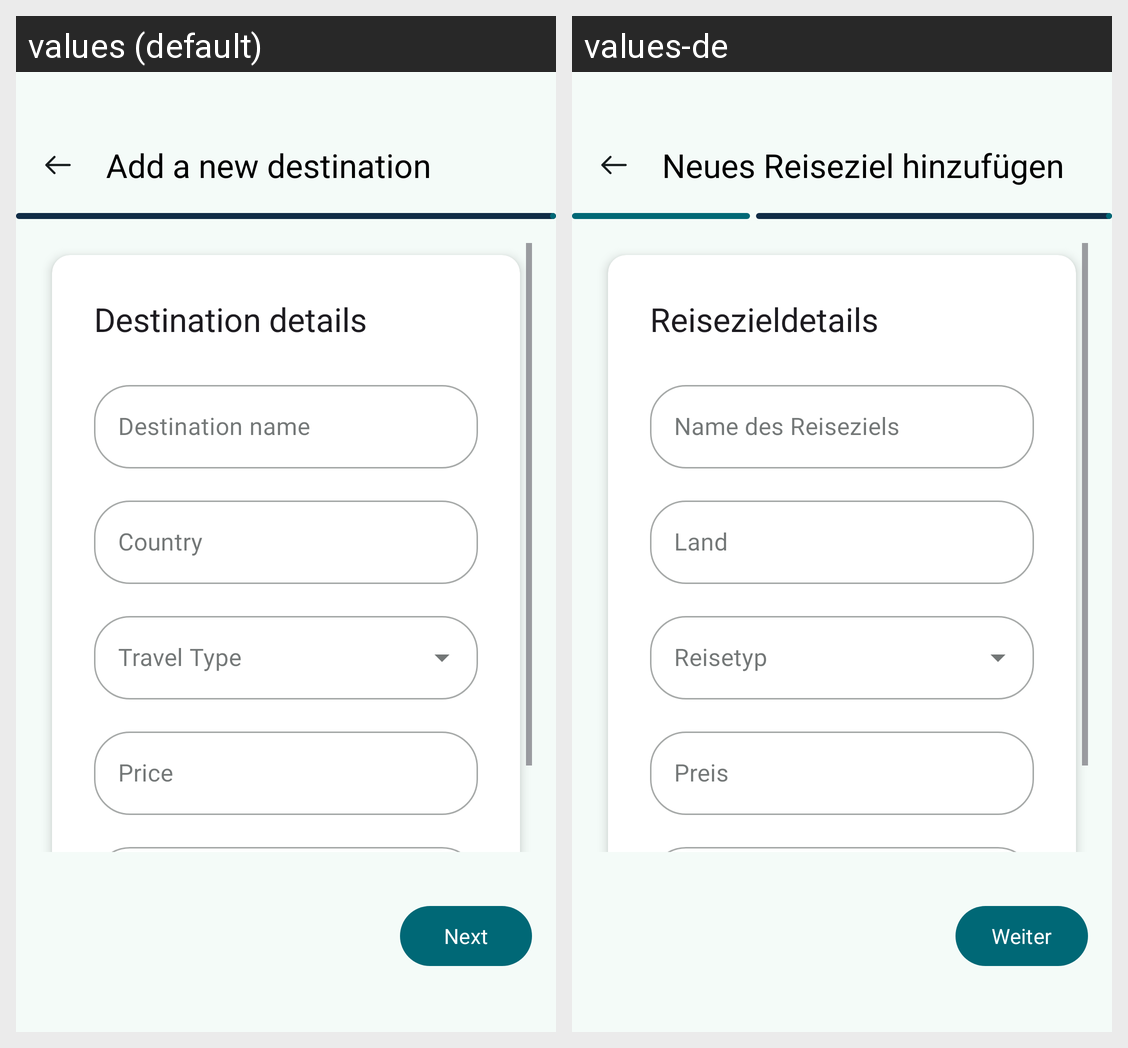

Strings drawn on this Android screen and how each of the app's shown locales translates them:
Android screen res/layout/add_destination_fragment.xml rendered under 2 locales, left to right: values (default), values-de. Device: Nexus 5 (rendered at 1080×1920; each locale shown at half size, 540×960, under a caption strip naming it); theme AppTheme.
Strings drawn on this screen, with the default value and each locale's value (text and hints the layout hard-codes, and strings that could not be matched under every locale, appear in the picture but are not listed):

add_destination_desc
  values: Add a new destination
  values-de: Neues Reiseziel hinzufügen

destination_details_label
  values: Destination details
  values-de: Reisezieldetails

destination_name_text_label
  values: Destination name
  values-de: Name des Reiseziels

country_text_label
  values: Country
  values-de: Land

price_text_label
  values: Price
  values-de: Preis

next_button_text
  values: Next
  values-de: Weiter
